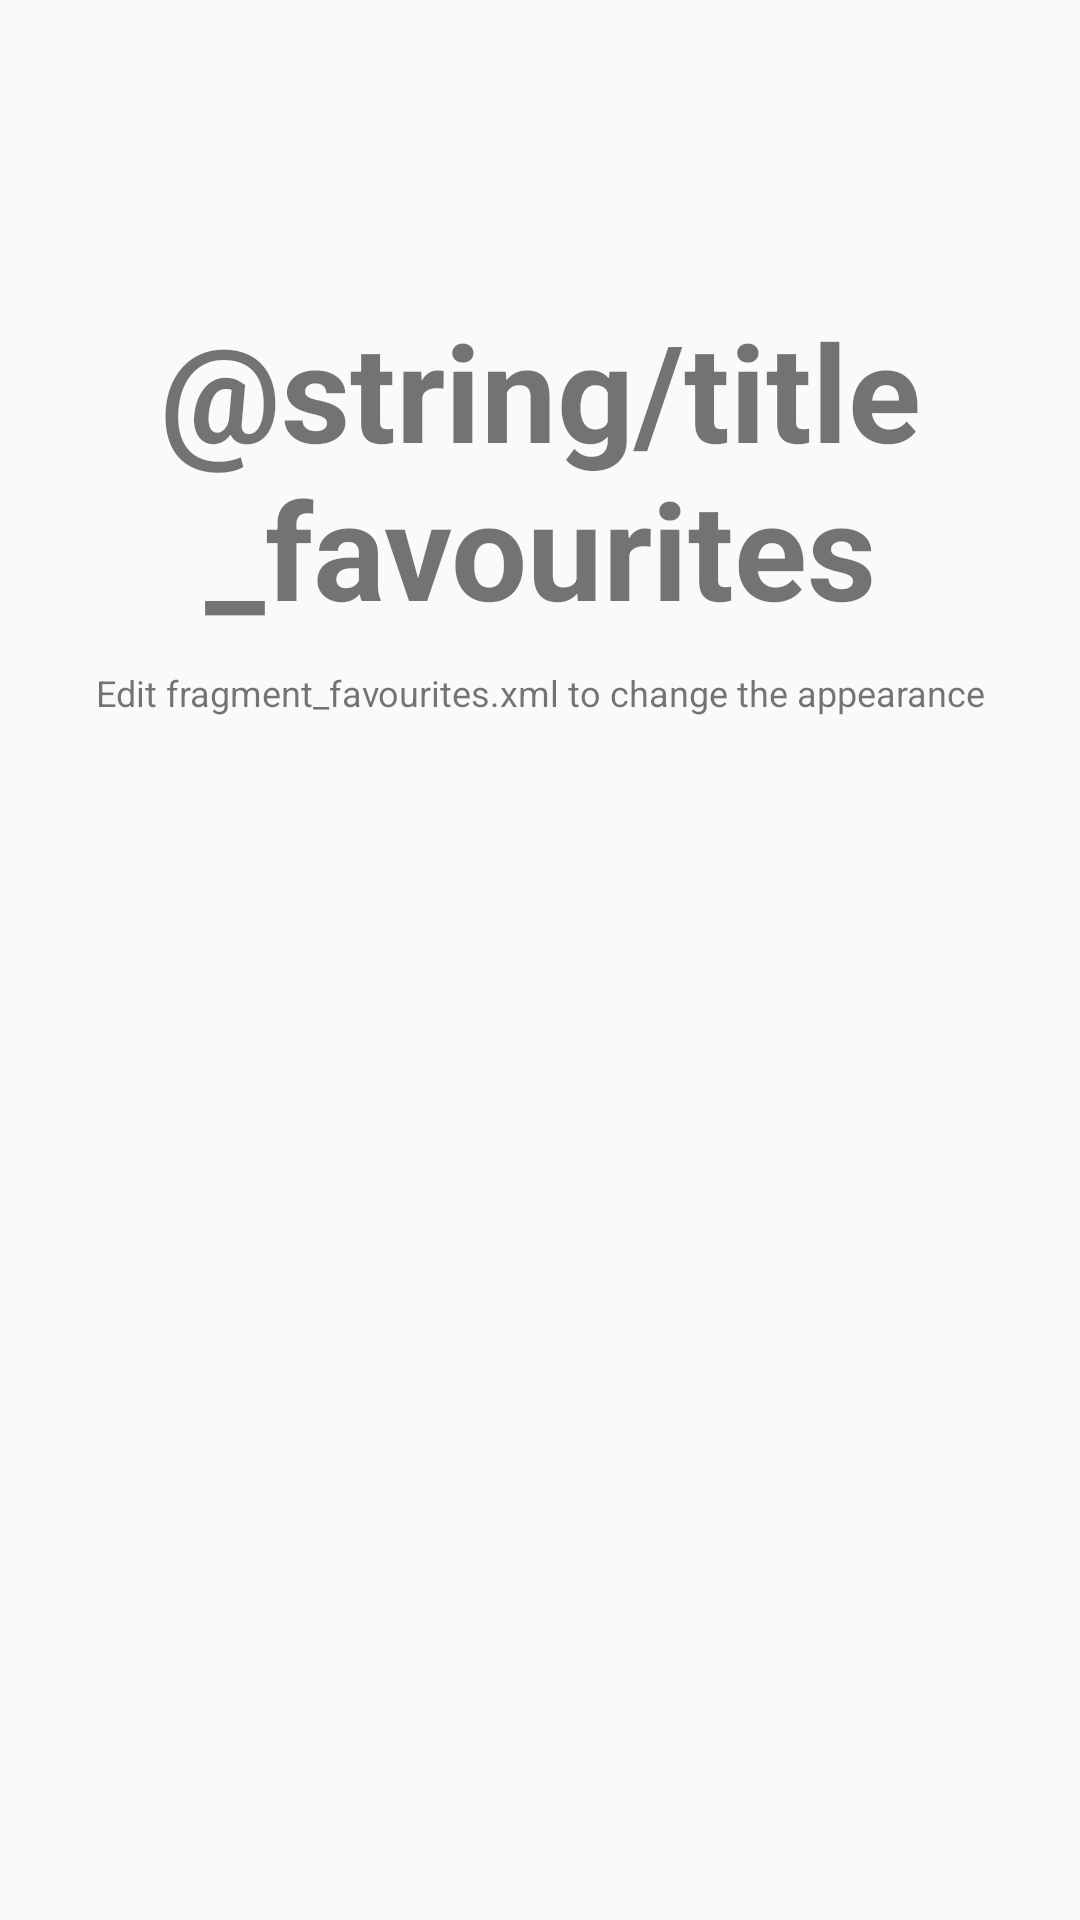

Produce the Android XML layout that renders to this screen, including the resource entries it uses.
<!-- AndroidManifest.xml: application theme MyMaterialTheme -->
<!-- res/layout/fragment_favourites.xml -->
<?xml version="1.0" encoding="utf-8"?>
<RelativeLayout xmlns:android="http://schemas.android.com/apk/res/android"
    xmlns:tools="http://schemas.android.com/tools"
    android:layout_width="match_parent"
    android:layout_height="match_parent"
    android:orientation="vertical"
    tools:context="activity.FavouritesFragment">


    <TextView
        android:id="@+id/label"
        android:layout_alignParentTop="true"
        android:layout_marginTop="100dp"
        android:layout_width="fill_parent"
        android:layout_height="wrap_content"
        android:gravity="center_horizontal"
        android:textSize="45dp"
        android:text="@string/title_favourites"
        android:textStyle="bold"/>

    <TextView
        android:layout_below="@id/label"
        android:layout_centerInParent="true"
        android:layout_width="fill_parent"
        android:layout_height="wrap_content"
        android:textSize="12dp"
        android:layout_marginTop="10dp"
        android:gravity="center_horizontal"
        android:text="Edit fragment_favourites.xml to change the appearance" />

</RelativeLayout>
<!-- resources referenced by this layout -->
<resources>
  <style name="MyMaterialTheme" parent="MyMaterialTheme.Base">
  
      </style>
  <style name="MyMaterialTheme.Base" parent="Theme.AppCompat.Light.DarkActionBar">
          <item name="android:windowNoTitle">true</item>
          <item name="windowActionBar">false</item>
          <item name="colorPrimary">@color/colorPrimary</item>
          <item name="colorPrimaryDark">@color/colorPrimaryDark</item>
          <item name="colorAccent">@color/colorAccent</item>
      </style>
  <color name="colorPrimary">#ffb30217</color>
  <color name="colorPrimaryDark">#ff610214</color>
  <color name="colorAccent">#bef50217</color>
</resources>
